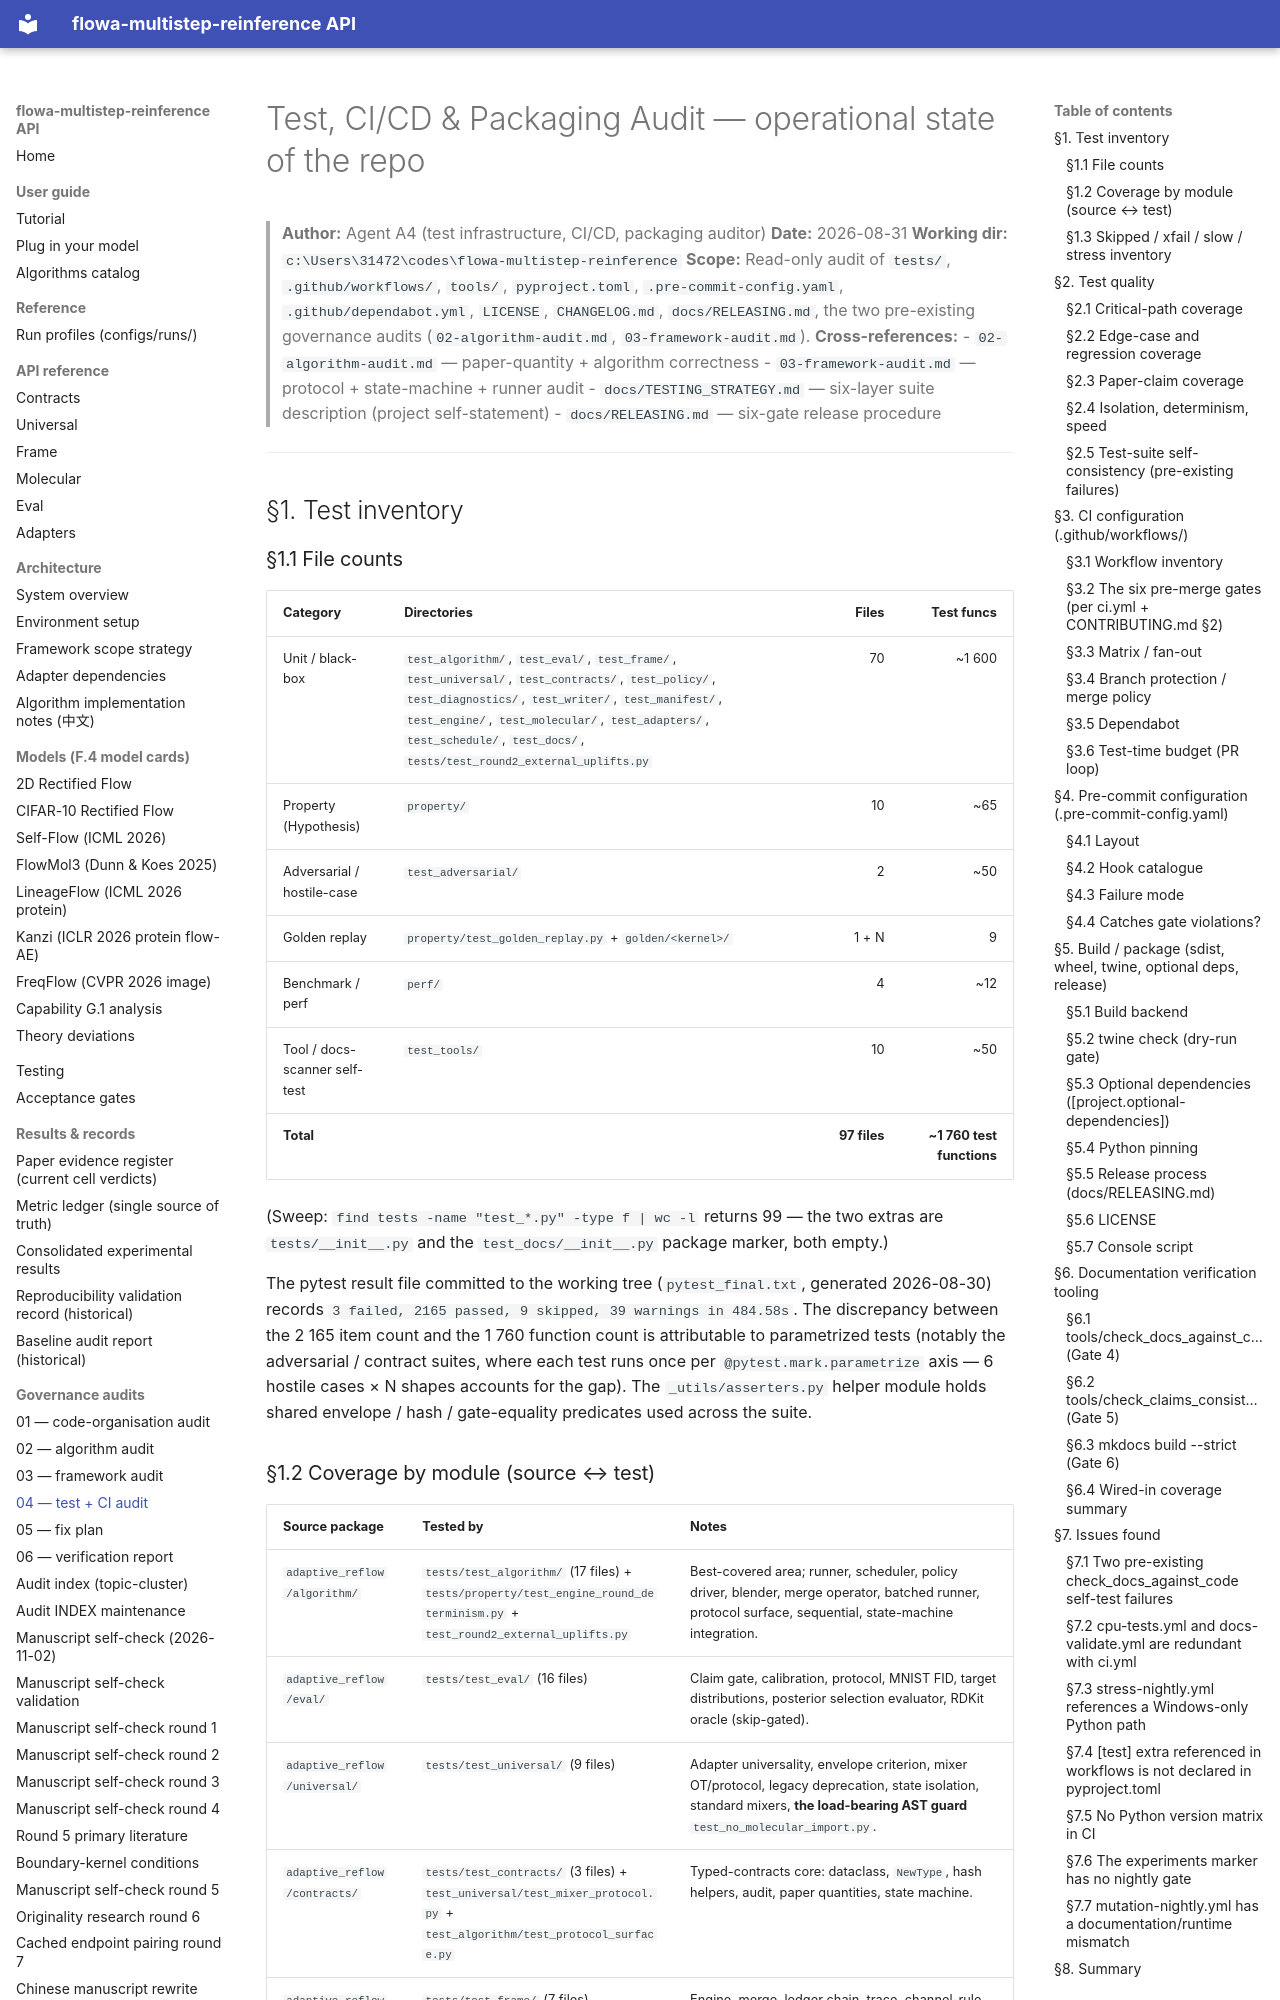

repository: silverenternal/flowa-multistep-reinference · page: governance/04-test-ci-audit/index.html · generator: mkdocs

# Test, CI/CD & Packaging Audit — operational state of the repo

> **Author:** Agent A4 (test infrastructure, CI/CD, packaging auditor)
> **Date:** 2026-08-31
> **Working dir:** `c:\Users\31472\codes\flowa-multistep-reinference`
> **Scope:** Read-only audit of `tests/`, `.github/workflows/`, `tools/`,
> `pyproject.toml`, `.pre-commit-config.yaml`, `.github/dependabot.yml`,
> `LICENSE`, `CHANGELOG.md`, `docs/RELEASING.md`, the two pre-existing
> governance audits (`02-algorithm-audit.md`, `03-framework-audit.md`).
> **Cross-references:**
> - `02-algorithm-audit.md` — paper-quantity + algorithm correctness
> - `03-framework-audit.md` — protocol + state-machine + runner audit
> - `docs/TESTING_STRATEGY.md` — six-layer suite description (project self-statement)
> - `docs/RELEASING.md` — six-gate release procedure

---

## §1. Test inventory

### §1.1 File counts

| Category                      | Directories                                              | Files | Test funcs |
|-------------------------------|----------------------------------------------------------|------:|-----------:|
| Unit / black-box              | `test_algorithm/`, `test_eval/`, `test_frame/`, `test_universal/`, `test_contracts/`, `test_policy/`, `test_diagnostics/`, `test_writer/`, `test_manifest/`, `test_engine/`, `test_molecular/`, `test_adapters/`, `test_schedule/`, `test_docs/`, `tests/test_round2_external_uplifts.py` | 70 | ~1 600 |
| Property (Hypothesis)         | `property/`                                              | 10    | ~65 |
| Adversarial / hostile-case    | `test_adversarial/`                                      | 2     | ~50 |
| Golden replay                 | `property/test_golden_replay.py` + `golden/<kernel>/`    | 1 + N | 9         |
| Benchmark / perf              | `perf/`                                                  | 4     | ~12       |
| Tool / docs-scanner self-test | `test_tools/`                                            | 10    | ~50       |
| **Total**                     |                                                          | **97 files** | **~1 760 test functions** |

(Sweep: `find tests -name "test_*.py" -type f | wc -l` returns 99 — the
two extras are `tests/__init__.py` and the `test_docs/__init__.py` package
marker, both empty.)

The pytest result file committed to the working tree
(`pytest_final.txt`, generated 2026-08-30) records
`3 failed, 2165 passed, 9 skipped, 39 warnings in 484.58s`. The discrepancy
between the 2 165 item count and the 1 760 function count is attributable
to parametrized tests (notably the adversarial / contract suites, where
each test runs once per `@pytest.mark.parametrize` axis — 6 hostile cases
× N shapes accounts for the gap). The `_utils/asserters.py` helper module
holds shared envelope / hash / gate-equality predicates used across the
suite.
